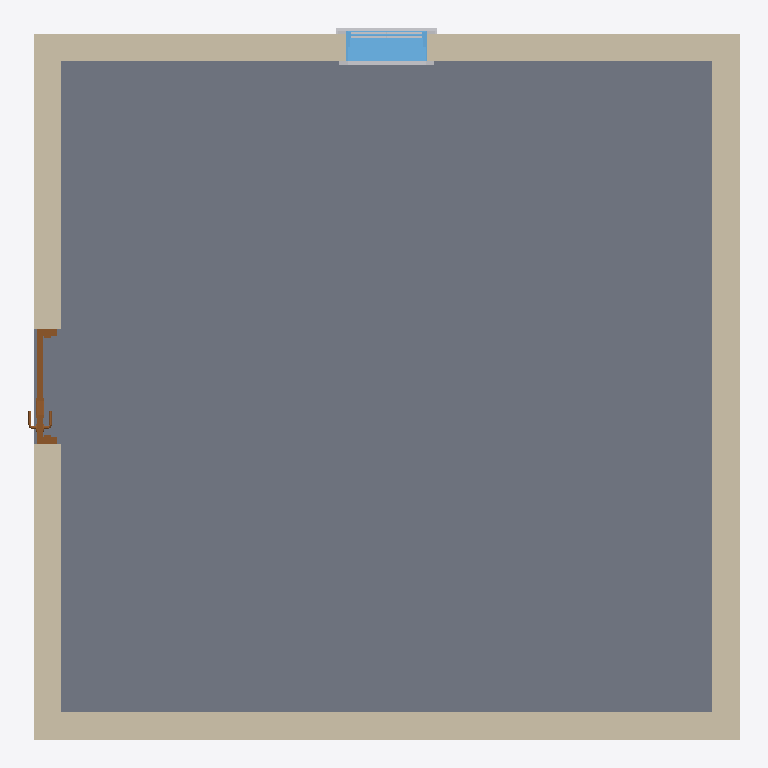
Plan cut of the same IFC building model at storey 'L1' (level 0.00 m, cut at 1.40 m), seen from above with north up, elements coloured by IFC class: 4 walls (beige), 3 other elements (light grey), 1 slab (grey), 1 window (light blue), 1 door (brown). Cut surfaces are drawn darker.
Extent 5.2 m × 5.2 m × 3.9 m (x, y, z). Storeys (2): L1 at 0.00 m; L2 at 3.60 m. Elements (10): 4 IfcWall, 3 IfcBuildingElementProxy, 1 IfcDoor, 1 IfcSlab, 1 IfcWindow.

HEADER;
FILE_DESCRIPTION(('ViewDefinition [CoordinationView]','RevitIdentifiers [ContentGUID: 5b4e0261-fc0e-4407-a02e-af0695d7e056, VersionGUID: 2024f5a4-e414-4798-8421-64d10f1553ef, NumberOfSaves: 1]','CoordinateReference [CoordinateBase: Shared Coordinates]'),'2;1');
FILE_NAME('simple-room.ifc','2026-03-05T15:32:44+01:00',(''),(''),'ODA SDAI 24.12','Autodesk Revit 25.4.0.32 (ENU) - IFC 25.4.0.32','');
FILE_SCHEMA(('IFC4X3'));
ENDSEC;
DATA;
#27=IFCPROJECT('1RJW9X$0v41w0khmPgA1_c',#18,'Project Number',$,$,'Project Name','Project Status',(#22),#8743);
#42=IFCSITE('1RJW9X$0v41w0khmPgA1_a',#18,'Default',$,$,#41,$,$,.ELEMENT.,(42,21,31,401672),(-71,-3,-24,-345703),0.0,$,$);
#32=IFCBUILDING('1RJW9X$0v41w0khmPgA1_d',#18,'Building Name',$,$,#30,$,'Building Name',.ELEMENT.,$,$,#31);
#35=IFCBUILDINGSTOREY('2JF4e6axWHqu3u0C1FZlmi',#18,'L1',$,'Level:8mm Head',#34,$,'L1',.ELEMENT.,0.0);
#39=IFCBUILDINGSTOREY('1ZGO8hrFCHqw0v0026FpFv',#18,'L2',$,'Level:8mm Head',#38,$,'L2',.ELEMENT.,3600.0000000000005);
#8637=IFCSLAB('0N306lLjTEow86rs_mTfEb',#18,'Floor:Generic 300mm:1659213',$,'Floor:Generic 300mm',#8624,#8636,'1659213',.FLOOR.);
#125=IFCWALL('0N306lLjTEow86rs_mTfBC',#18,'Basic Wall:Generic - 200mm:1658916',$,'Basic Wall:Generic - 200mm',#113,#124,'1658916',.NOTDEFINED.);
#147=IFCWALL('0N306lLjTEow86rs_mTfAZ',#18,'Basic Wall:Generic - 200mm:1658955',$,'Basic Wall:Generic - 200mm',#135,#146,'1658955',.NOTDEFINED.);
#103=IFCWALL('0N306lLjTEow86rs_mTeqH',#18,'Basic Wall:Generic - 200mm:1658873',$,'Basic Wall:Generic - 200mm',#91,#102,'1658873',.NOTDEFINED.);
#67=IFCWALL('0N306lLjTEow86rs_mTer6',#18,'Basic Wall:Generic - 200mm:1658798',$,'Basic Wall:Generic - 200mm',#51,#66,'1658798',.NOTDEFINED.);
#8445=IFCWINDOW('0N306lLjTEow86rs_mTf9S',#18,'M_Window-Fixed:600 x 900mm:1659060',$,'M_Window-Fixed:600 x 900mm',#8739,#8441,'1659060',900.0000000000006,599.9999999999992,.WINDOW.,.NOTDEFINED.,$);
#8150=IFCDOOR('0N306lLjTEow86rs_mTfAt',#18,'M_Door-Passage-Single-Vision_Lite:750 x 2000mm:1658975',$,'M_Door-Passage-Single-Vision_Lite:750 x 2000mm',#8724,#8146,'1658975',2100.0,849.9999999999998,.DOOR.,.SINGLE_SWING_RIGHT.,$);
#8617=IFCBUILDINGELEMENTPROXY('0N306lLjTEow86rs_mTf9H',#18,'M_Trim-Window-Interior-Flat:Picture Frame:1659065',$,'M_Trim-Window-Interior-Flat:Picture Frame',#8616,#8613,'1659065',.NOTDEFINED.);
#8584=IFCBUILDINGELEMENTPROXY('0N306lLjTEow86rs_mTf9G',#18,'M_Trim-Window-Exterior-Flat:with Sill:1659064',$,'M_Trim-Window-Exterior-Flat:with Sill',#8583,#8580,'1659064',.NOTDEFINED.);
#8529=IFCBUILDINGELEMENTPROXY('0N306lLjTEow86rs_mTf9V',#18,'M_Muntin Pattern_2x2:M_Muntin Pattern_2x2:1659063',$,'M_Muntin Pattern_2x2:M_Muntin Pattern_2x2',#8528,#8525,'1659063',.NOTDEFINED.);
ENDSEC;
